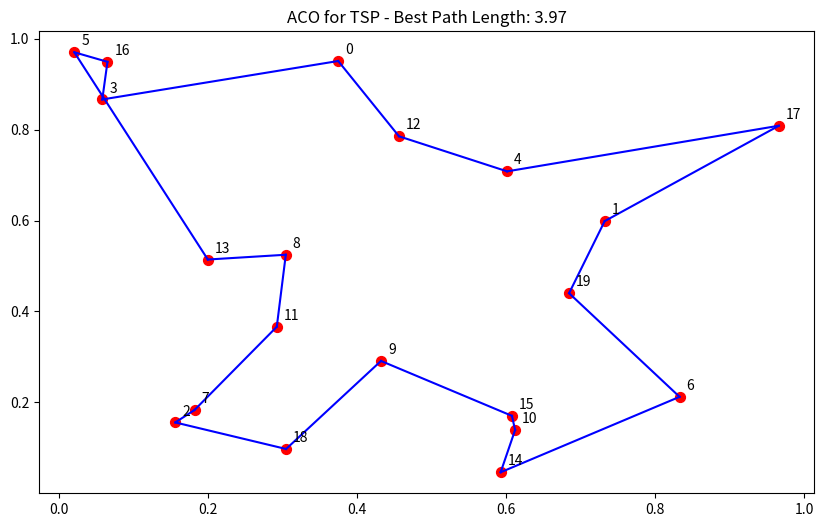

This figure's Python source:
import numpy as np
import matplotlib.pyplot as plt

class AntColonyOptimization:
    def __init__(self, distances, n_ants, n_iterations, alpha=1, beta=2, rho=0.5, Q=100):
        self.distances = distances
        self.n_cities = len(distances)
        self.n_ants = n_ants
        self.n_iterations = n_iterations
        self.alpha = alpha  # Pheromone importance
        self.beta = beta  # Distance importance
        self.rho = rho  # Pheromone evaporation rate
        self.Q = Q  # Pheromone deposit factor
        self.pheromone = np.ones(self.distances.shape) / len(distances)
        self.best_path = None
        self.best_path_length = float('inf')

    def run(self):
        for iteration in range(self.n_iterations):
            paths = self.construct_paths()
            self.update_pheromone(paths)
            self.update_best_path(paths)
            if iteration % 10 == 0:
                print(f"Iteration {iteration}: Best path length = {self.best_path_length:.2f}")
        return self.best_path, self.best_path_length

    def construct_paths(self):
        paths = []
        for ant in range(self.n_ants):
            path = self.construct_path_for_ant()
            paths.append(path)
        return paths

    def construct_path_for_ant(self):
        unvisited = list(range(self.n_cities))
        start = np.random.choice(unvisited)
        path = [start]
        unvisited.remove(start)
        while unvisited:
            current = path[-1]
            probabilities = self.calculate_probabilities(current, unvisited)
            next_city = np.random.choice(unvisited, p=probabilities)
            path.append(next_city)
            unvisited.remove(next_city)
        return path

    def calculate_probabilities(self, current, unvisited):
        pheromone = np.array([self.pheromone[current][j] for j in unvisited])
        distance = np.array([self.distances[current][j] for j in unvisited])
        attractiveness = pheromone ** self.alpha * ((1.0 / distance) ** self.beta)
        probabilities = attractiveness / np.sum(attractiveness)
        return probabilities

    def update_pheromone(self, paths):
        self.pheromone *= (1 - self.rho)
        for path in paths:
            path_length = self.calculate_path_length(path)
            for i in range(self.n_cities):
                from_city, to_city = path[i], path[(i + 1) % self.n_cities]
                self.pheromone[from_city][to_city] += self.Q / path_length
                self.pheromone[to_city][from_city] += self.Q / path_length

    def update_best_path(self, paths):
        for path in paths:
            path_length = self.calculate_path_length(path)
            if path_length < self.best_path_length:
                self.best_path = path
                self.best_path_length = path_length

    def calculate_path_length(self, path):
        return sum(self.distances[path[i]][path[(i + 1) % self.n_cities]] for i in range(self.n_cities))

# Generate a random TSP instance
n_cities = 20
np.random.seed(42)
cities = np.random.rand(n_cities, 2)
distances = np.sqrt(((cities[:, np.newaxis, :] - cities[np.newaxis, :, :]) ** 2).sum(axis=2))

# Run ACO
aco = AntColonyOptimization(distances, n_ants=20, n_iterations=100)
best_path, best_path_length = aco.run()

# Visualize the result
plt.figure(figsize=(10, 6))
plt.scatter(cities[:, 0], cities[:, 1], c='red', s=50)
for i in range(n_cities):
    plt.annotate(str(i), (cities[i, 0], cities[i, 1]), xytext=(5, 5), textcoords='offset points')
for i in range(len(best_path)):
    j = (i + 1) % len(best_path)
    plt.plot([cities[best_path[i], 0], cities[best_path[j], 0]],
             [cities[best_path[i], 1], cities[best_path[j], 1]], 'b-')
plt.title(f"ACO for TSP - Best Path Length: {best_path_length:.2f}")
plt.show()

print("\nOptimization complete!")
print(f"Best path: {best_path}")
print(f"Best path length: {best_path_length:.2f}")